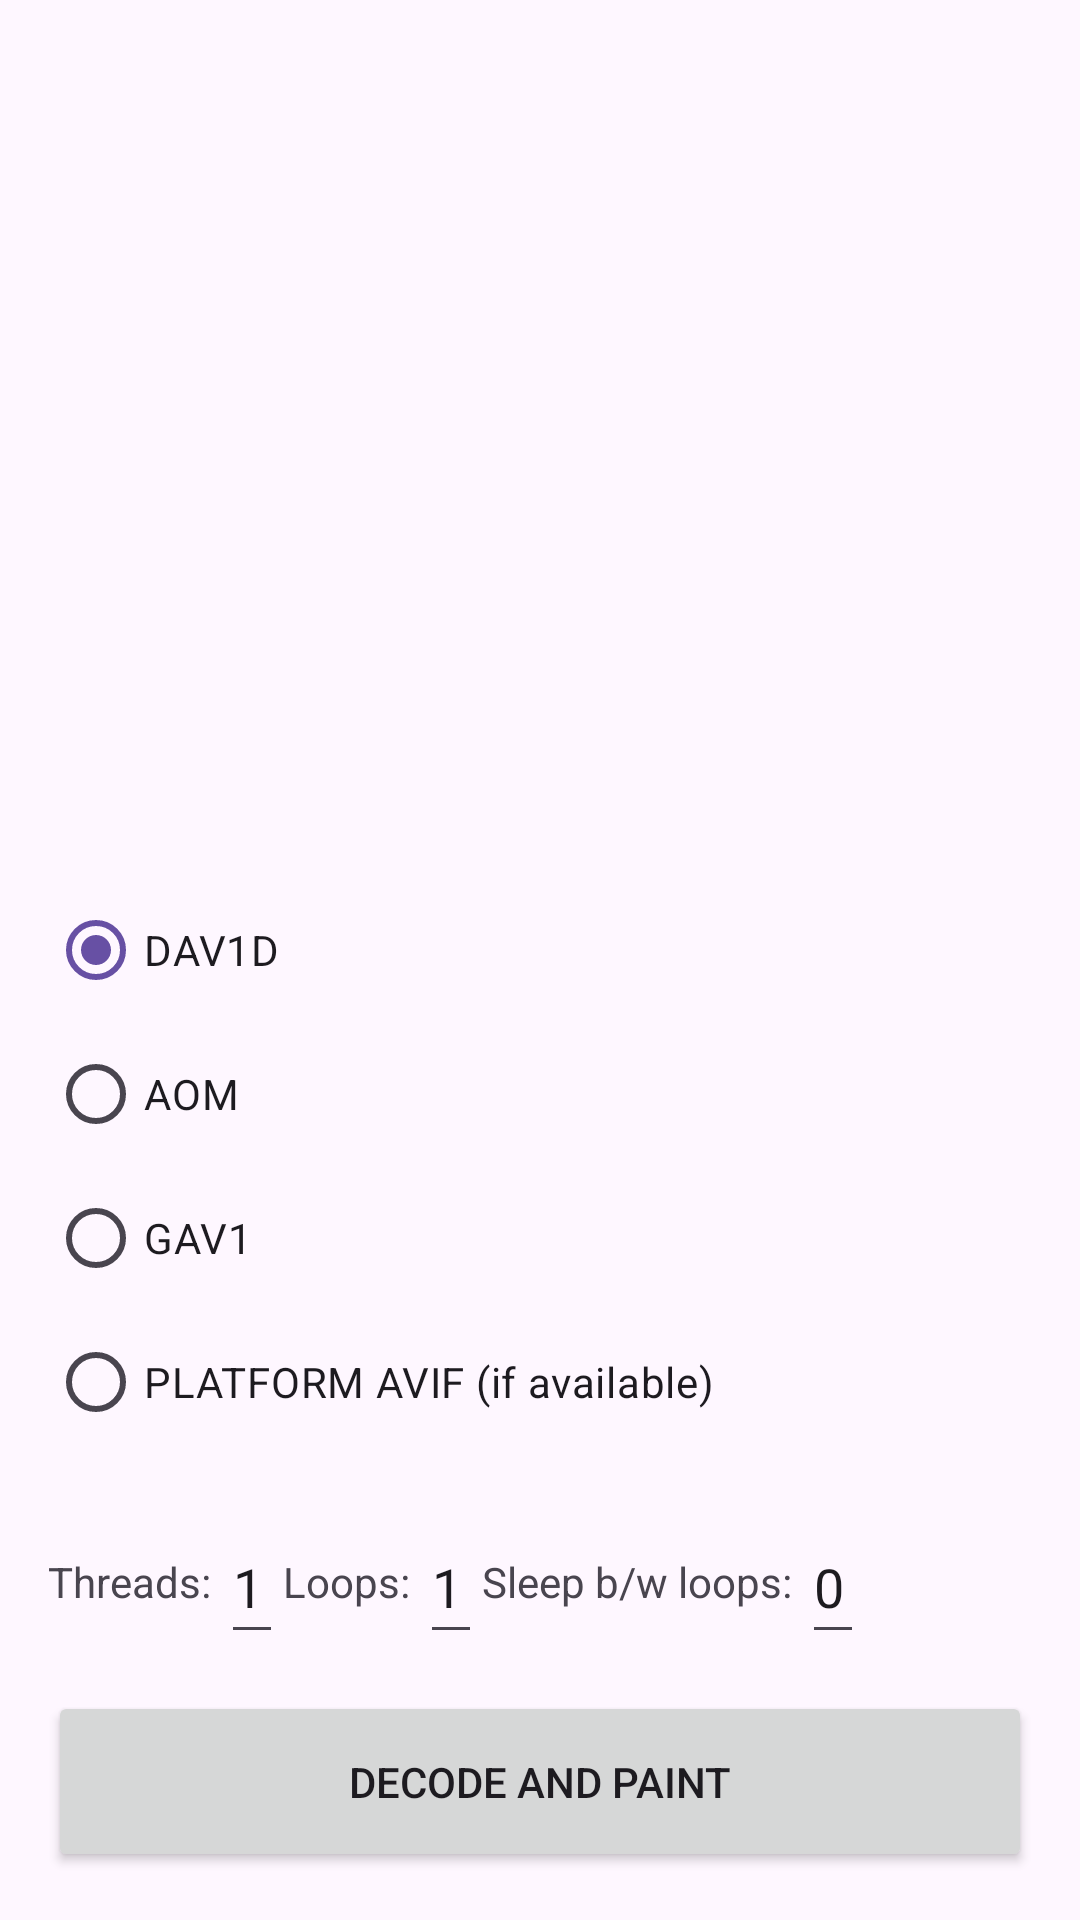

Android layout source for this screen:
<!-- AndroidManifest.xml: application theme Theme.AvifJniRenderDirectory -->
<!-- res/layout/config_screen.xml -->
<?xml version="1.0" encoding="utf-8"?>
<LinearLayout xmlns:android="http://schemas.android.com/apk/res/android"
    xmlns:tools="http://schemas.android.com/tools"
    android:layout_width="match_parent"
    android:layout_height="match_parent"
    android:orientation="vertical"
    android:padding="16dp"
    android:fitsSystemWindows="true"
    tools:context=".MainActivity">

    <TextView
        android:id="@+id/notice"
        android:layout_width="match_parent"
        android:layout_height="wrap_content"
        android:minHeight="48dp"
        android:text="" />
    <ListView
        android:id="@+id/imageList"
        android:layout_width="match_parent"
        android:layout_height="0dp"
        android:layout_weight="30" ></ListView>
    <TextView
        android:id="@+id/filename"
        android:layout_width="match_parent"
        android:layout_height="wrap_content"
        android:minHeight="48dp"
        android:text="" />
    <RadioGroup
        android:layout_width="match_parent"
        android:layout_height="0dp"
        android:orientation="vertical"
        android:layout_weight="35">
        <RadioButton
            android:layout_width="wrap_content"
            android:layout_height="wrap_content"
            android:id="@+id/decoderDav1d"
            android:checked="true"
            android:text="DAV1D" />
        <RadioButton
            android:layout_width="wrap_content"
            android:layout_height="wrap_content"
            android:id="@+id/decoderAom"
            android:text="AOM" />
        <RadioButton
            android:layout_width="wrap_content"
            android:layout_height="wrap_content"
            android:id="@+id/decoderGav1"
            android:text="GAV1" />
        <RadioButton
            android:layout_width="wrap_content"
            android:layout_height="wrap_content"
            android:id="@+id/decoderPlatformAvif"
            android:text="PLATFORM AVIF (if available)" />
    </RadioGroup>
    <LinearLayout
        android:layout_width="match_parent"
        android:layout_height="0dp"
        android:layout_weight="10"
        android:orientation="vertical"
        android:weightSum="100">
        <LinearLayout
            android:layout_width="match_parent"
            android:layout_height="wrap_content"
            android:minHeight="48dp"
            android:orientation="horizontal">
            <TextView
                android:layout_width="wrap_content"
                android:layout_height="match_parent"
                android:gravity="center"
                android:text="Threads: " />
            <EditText
                android:id="@+id/threadCount"
                android:layout_width="wrap_content"
                android:layout_height="match_parent"
                android:inputType="number"
                android:text="1" />
            <TextView
                android:layout_width="wrap_content"
                android:layout_height="match_parent"
                android:gravity="center"
                android:text="Loops: " />
            <EditText
                android:id="@+id/loopCount"
                android:layout_width="wrap_content"
                android:layout_height="match_parent"
                android:minHeight="48dp"
                android:inputType="number"
                android:text="1" />
            <TextView
                android:layout_width="wrap_content"
                android:layout_height="match_parent"
                android:gravity="center"
                android:text="Sleep b/w loops: " />
            <EditText
                android:id="@+id/sleepSeconds"
                android:layout_width="wrap_content"
                android:layout_height="match_parent"
                android:inputType="number"
                android:text="0" />
        </LinearLayout>
    </LinearLayout>
    <Button
        android:layout_width="match_parent"
        android:layout_height="0dp"
        android:layout_weight="10"
        android:id="@+id/buttonStart"
        android:text="DECODE AND PAINT" />
</LinearLayout>
<!-- resources referenced by this layout -->
<resources>
  <style name="Theme.AvifJniRenderDirectory" parent="Base.Theme.AvifJniRenderDirectory" />
  <style name="Base.Theme.AvifJniRenderDirectory" parent="Theme.Material3.DayNight.NoActionBar">
          
          
      </style>
</resources>
